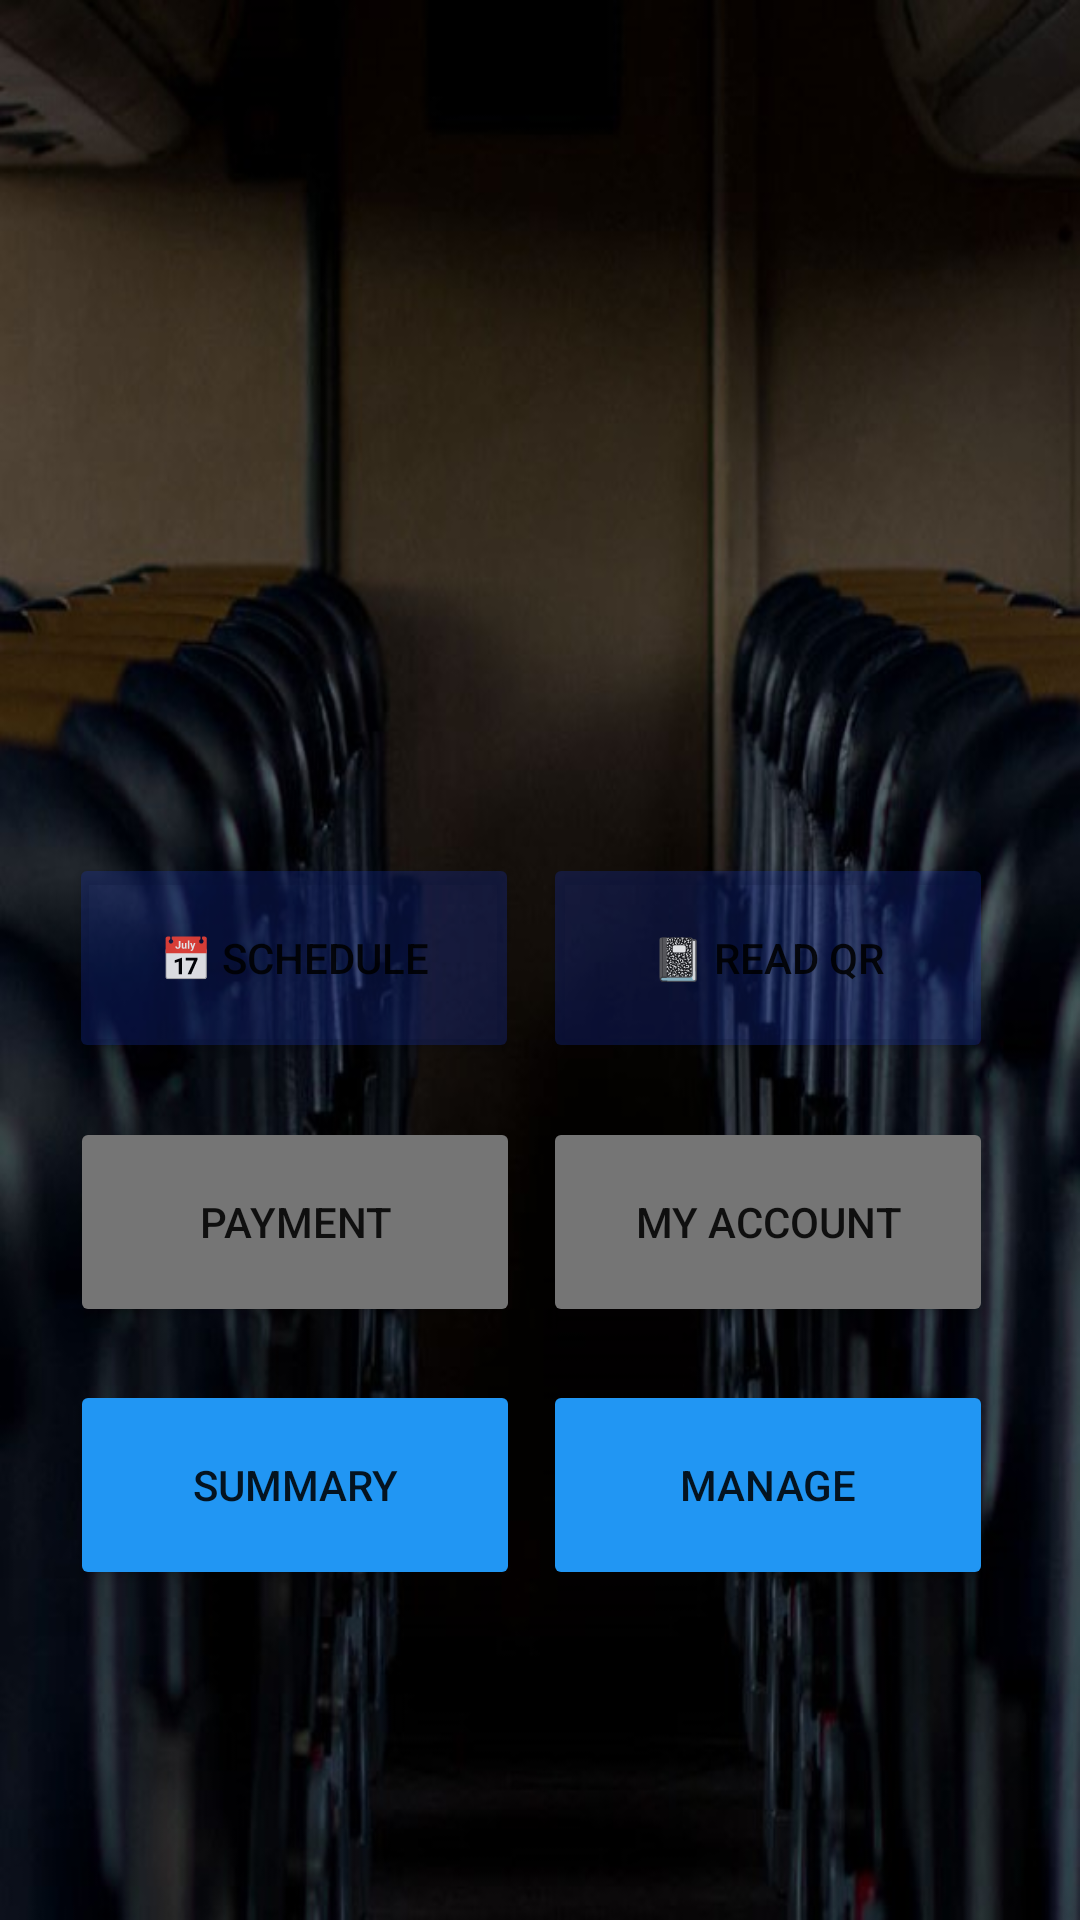

Produce the Android XML layout that renders to this screen, including the resource entries it uses.
<!-- AndroidManifest.xml: application theme Theme.TransportEAD -->
<!-- res/layout/activity_home.xml -->
<?xml version="1.0" encoding="utf-8"?>
<androidx.constraintlayout.widget.ConstraintLayout xmlns:android="http://schemas.android.com/apk/res/android"
    xmlns:app="http://schemas.android.com/apk/res-auto"
    xmlns:tools="http://schemas.android.com/tools"
    android:layout_width="match_parent"
    android:layout_height="match_parent"
    tools:context=".Home"
    android:background="@drawable/homebg">

    <Button
        android:id="@+id/btnqr"
        android:layout_width="150dp"
        android:layout_height="70dp"
        android:text="📓 Read QR"
        android:textAllCaps="true"
        app:backgroundTint="@color/primaryhomebtn"
        app:cornerRadius="10dp"
        app:layout_constraintBottom_toBottomOf="parent"
        app:layout_constraintEnd_toEndOf="parent"
        app:layout_constraintHorizontal_bias="0.862"
        app:layout_constraintStart_toStartOf="parent"
        app:layout_constraintTop_toTopOf="parent"
        app:layout_constraintVertical_bias="0.499" />

    <Button
        android:id="@+id/btnbmn2"
        android:layout_width="150dp"
        android:layout_height="70dp"
        android:text="@string/Home_button1"
        android:textAllCaps="true"
        app:backgroundTint="@color/primaryhomebtn"
        app:cornerRadius="10dp"
        app:layout_constraintBottom_toBottomOf="parent"
        app:layout_constraintEnd_toEndOf="parent"
        app:layout_constraintHorizontal_bias="0.11"
        app:layout_constraintStart_toStartOf="parent"
        app:layout_constraintTop_toTopOf="parent"
        app:layout_constraintVertical_bias="0.499" />

    <Button
        android:id="@+id/btnmnage"
        android:layout_width="150dp"
        android:layout_height="70dp"
        android:text="@string/Home_button6"
        android:textAllCaps="true"
        app:backgroundTint="@color/primarybtn"
        app:cornerRadius="10dp"
        app:layout_constraintBottom_toBottomOf="parent"
        app:layout_constraintEnd_toEndOf="parent"
        app:layout_constraintHorizontal_bias="0.111"
        app:layout_constraintStart_toStartOf="parent"
        app:layout_constraintTop_toTopOf="parent"
        app:layout_constraintVertical_bias="0.807" />

    <Button
        android:id="@+id/btnbmn4"
        android:layout_width="150dp"
        android:layout_height="70dp"
        android:text="@string/Home_button5"
        android:textAllCaps="true"
        app:backgroundTint="@color/primarybtn"
        app:cornerRadius="10dp"
        app:layout_constraintBottom_toBottomOf="parent"
        app:layout_constraintEnd_toEndOf="parent"
        app:layout_constraintHorizontal_bias="0.862"
        app:layout_constraintStart_toStartOf="parent"
        app:layout_constraintTop_toTopOf="parent"
        app:layout_constraintVertical_bias="0.807" />

    <Button
        android:id="@+id/btnque"
        android:layout_width="150dp"
        android:layout_height="70dp"
        android:text="@string/Home_button3"
        android:textAllCaps="true"
        app:backgroundTint="@color/secondarybtn"
        app:cornerRadius="10dp"
        app:layout_constraintBottom_toBottomOf="parent"
        app:layout_constraintEnd_toEndOf="parent"
        app:layout_constraintHorizontal_bias="0.111"
        app:layout_constraintStart_toStartOf="parent"
        app:layout_constraintTop_toTopOf="parent"
        app:layout_constraintVertical_bias="0.653" />

    <Button
        android:id="@+id/btnacc"
        android:layout_width="150dp"
        android:layout_height="70dp"
        android:text="@string/Home_button4"
        android:textAllCaps="true"
        app:backgroundTint="@color/secondarybtn"
        app:cornerRadius="10dp"
        app:layout_constraintBottom_toBottomOf="parent"
        app:layout_constraintEnd_toEndOf="parent"
        app:layout_constraintHorizontal_bias="0.862"
        app:layout_constraintStart_toStartOf="parent"
        app:layout_constraintTop_toTopOf="parent"
        app:layout_constraintVertical_bias="0.653" />

</androidx.constraintlayout.widget.ConstraintLayout>
<!-- resources referenced by this layout -->
<resources>
  <color name="primarybtn">#2196F3</color>
  <color name="primaryhomebtn">#441934BA</color>
  <color name="secondarybtn">#757575</color>
  <!-- drawable homebg: jpg bitmap (drawable, 73443 bytes) -->
  <string name="Home_button1">📅 Schedule</string>
  <string name="Home_button3">Payment</string>
  <string name="Home_button4">My Account</string>
  <string name="Home_button5">Manage</string>
  <string name="Home_button6">Summary</string>
  <style name="Theme.TransportEAD" parent="Theme.MaterialComponents.DayNight.DarkActionBar">
          
          <item name="colorPrimary">@color/purple_500</item>
          <item name="colorPrimaryVariant">@color/purple_700</item>
          <item name="colorOnPrimary">@color/white</item>
          
          <item name="colorSecondary">@color/teal_200</item>
          <item name="colorSecondaryVariant">@color/teal_700</item>
          <item name="colorOnSecondary">@color/black</item>
          
          <item name="android:statusBarColor">?attr/colorPrimaryVariant</item>
          
      </style>
  <color name="purple_500">#353535</color>
  <color name="purple_700">#595959</color>
  <color name="white">#FFFFFFFF</color>
  <color name="teal_200">#FF03DAC5</color>
  <color name="teal_700">#FF018786</color>
  <color name="black">#FF000000</color>
</resources>
